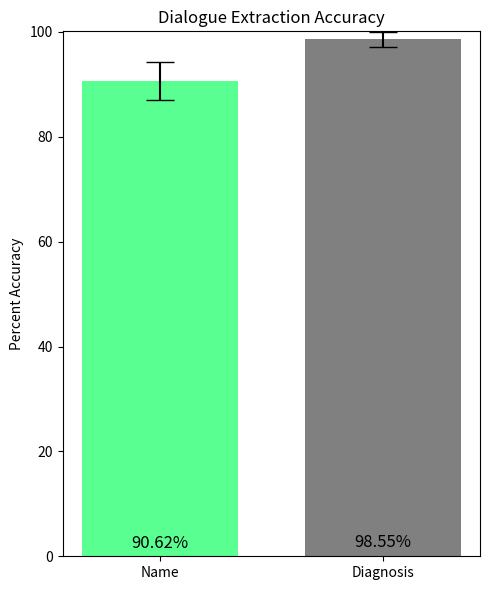

Reproduce this figure in Python.
import numpy as np
import matplotlib.pyplot as plt

# Name binaries
data_raw = [
    1, 0, 1, 1, 1, 1, 1, 1, 1, 1, 1, 1, 1, 1, 1, 1, 1, 1, 1, 1, 1, 1, 1, 1, 1,
    1, 1, 1, 1, 1, 1, 1, 0, 1, 0, 1, 1, 1, 1, 1, 1, 1, 1, '--', 1, 1, '--', 1, 
    1, 0, 1, 1, 1, 1, 1, 1, '--', 1, 1, '--', 1, 1, 1, 1, 0, 0, 1, 1
]
data = [int(value) for value in data_raw if value != '--']

# Diagnosis binaries
diagnosis_data = [
    1, 1, 1, 1, 1, 1, 1, 1, 1, 1, 1, 1, 1, 1, 1, 1, 1, 1, 1, 1, 1, 1, 1, 1, 1, 
    1, 1, 1, 1, 1, 1, 1, 0, 1, 1, 1, 1, 1, 1, 1, 1, 1, 1, 1, 1, 1, 1, 1, 1, 
    1, 1, 1, 1, 1, 1, 1, 1, 1, 1, 1, 1, 1, 1, 1, 1, 1, 1, 1, 1
]

# Mean and SEM for name 
mean_correctness = np.mean(data)
sem_correctness = np.sqrt(mean_correctness * (1 - mean_correctness) / len(data))

# Mean and SEM for diagnosis accuracy
mean_diagnosis = np.mean(diagnosis_data)
sem_diagnosis = np.sqrt(mean_diagnosis * (1 - mean_diagnosis) / len(diagnosis_data))

# Convert proportions to percentages for display
mean_correctness_pct = mean_correctness * 100
sem_correctness_pct = sem_correctness * 100
mean_diagnosis_pct = mean_diagnosis * 100
sem_diagnosis_pct = sem_diagnosis * 100

# Plotting
plt.figure(figsize=(5, 6))
bars = plt.bar(['Name', 'Diagnosis'], 
               [mean_correctness_pct, mean_diagnosis_pct], 
               yerr=[sem_correctness_pct, sem_diagnosis_pct], 
               capsize=10, color=['#5aff91', '#808080'],  # Medical green and grey colors
               width=0.7)

# Adding percentage labels at the bottom of each bar, overlayed within the bars
for bar, height in zip(bars, [mean_correctness_pct, mean_diagnosis_pct]):
    plt.text(bar.get_x() + bar.get_width() / 2, height * 0.01, f'{height:.2f}%', 
             ha='center', va='bottom', fontsize=12, color='black')  # Positioned within each bar near the base

plt.ylim(0, 100.1)  # Keep ylim close to 100 to avoid extra space
plt.ylabel('Percent Accuracy')
plt.title('Dialogue Extraction Accuracy')
plt.tight_layout()  
plt.show()

# Print accuracy values
print(f"Mean accuracy for Name: {mean_correctness_pct:.2f}%")
print(f"Mean accuracy for Diagnosis: {mean_diagnosis_pct:.2f}%")
